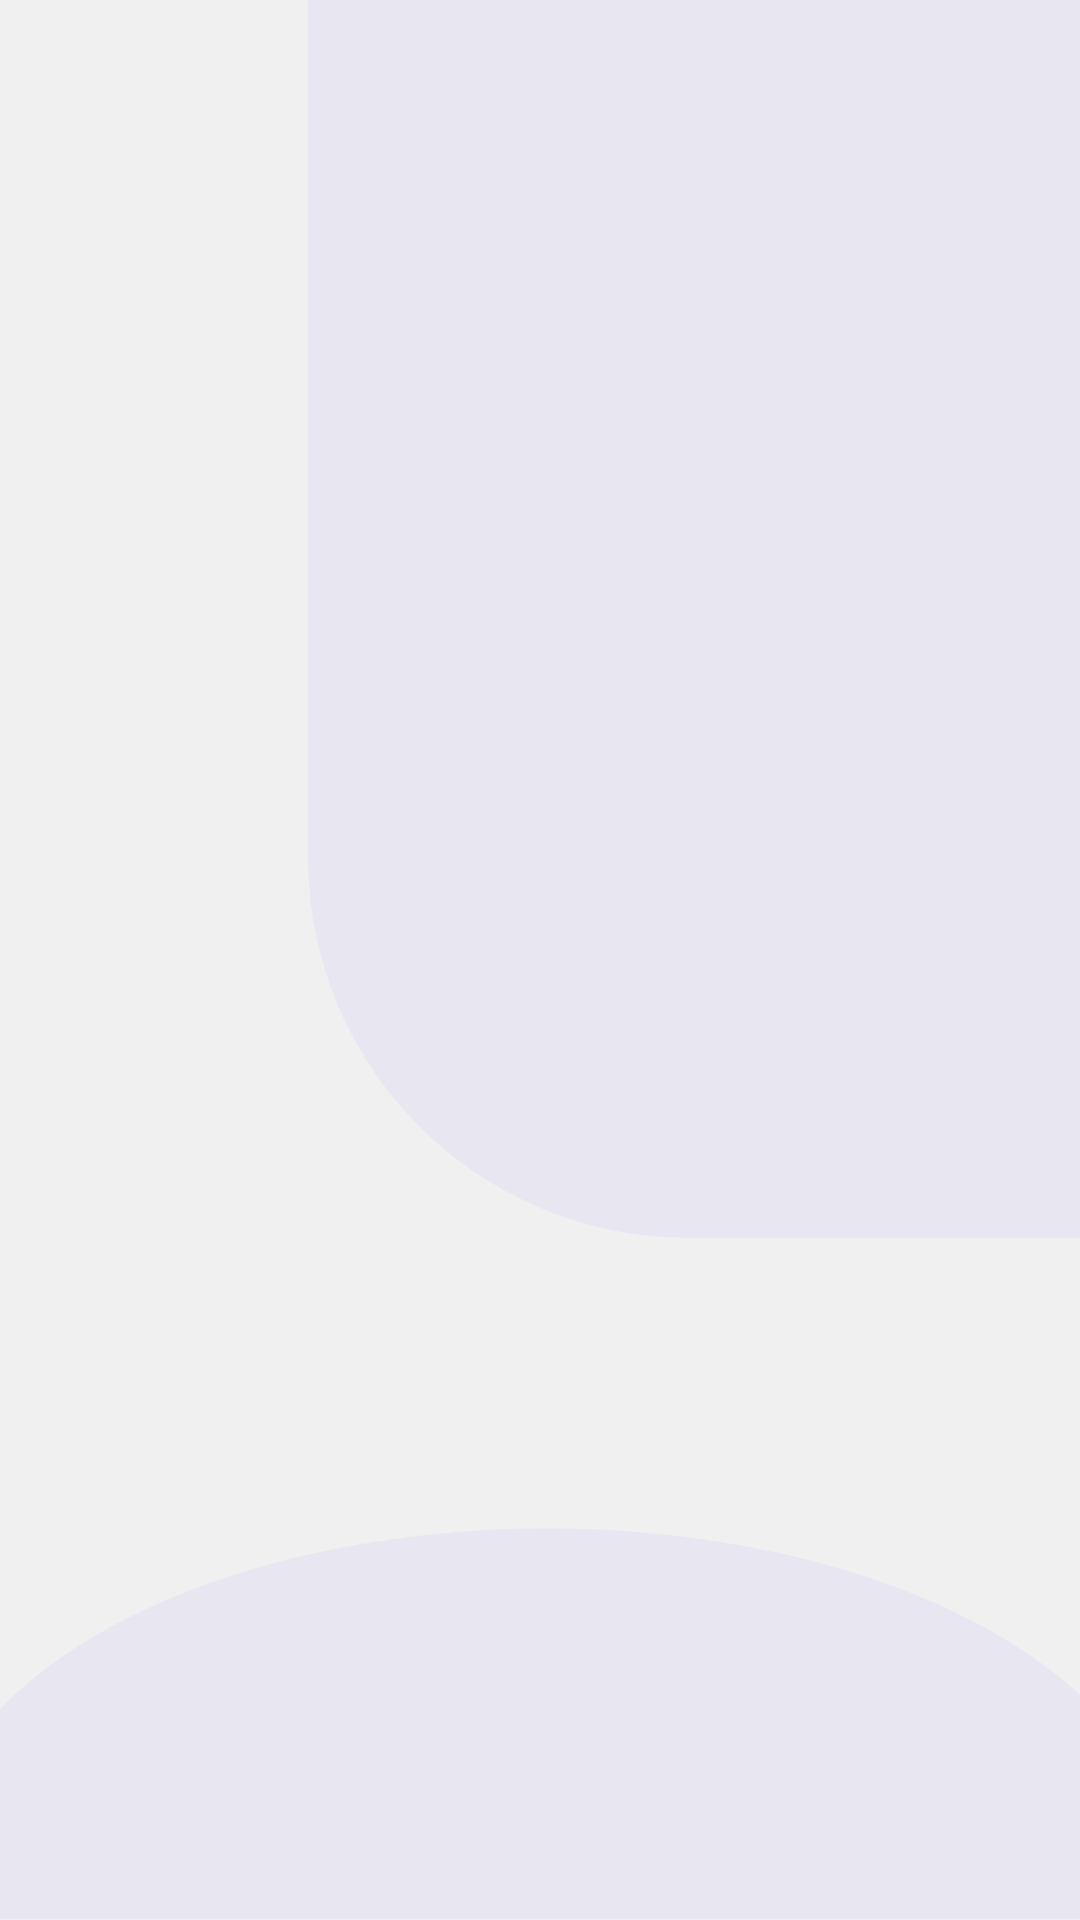

The Android layout XML behind this screen, and the referenced resources:
<!-- AndroidManifest.xml: application theme AppTheme.ActionBarTransparent -->
<!-- res/layout/activity_playlist_fav_songs.xml -->
<?xml version="1.0" encoding="utf-8"?>
<RelativeLayout xmlns:android="http://schemas.android.com/apk/res/android"
    xmlns:app="http://schemas.android.com/apk/res-auto"
    xmlns:tools="http://schemas.android.com/tools"
    android:id="@+id/playlistSongsLayout"
    android:background="@drawable/background_utama"
    android:layout_width="match_parent"
    android:layout_height="match_parent"
    android:padding="15dp"
    tools:context=".Activity.PlaylistSongsActivity">

    <androidx.recyclerview.widget.RecyclerView
        android:id="@+id/favSongsListRView"
        android:layout_width="match_parent"
        android:layout_height="match_parent"
        android:paddingTop="?android:attr/actionBarSize"
        android:translationZ="1dp"
        android:elevation="1dp"/>

    <LinearLayout
        android:id="@+id/emptySongsLayout"
        android:orientation="vertical"
        android:layout_centerInParent="true"
        android:layout_width="240dp"
        android:layout_height="wrap_content"
        android:visibility="gone">

        <ImageView
            android:layout_width="match_parent"
            android:layout_height="240dp"
            android:layout_marginBottom="40dp"
            android:src="@drawable/empty_songs_icon"/>

        <TextView
            style="@style/TextPrimary"
            android:layout_width="wrap_content"
            android:layout_height="wrap_content"
            android:layout_gravity="center_horizontal"
            android:text="Belum ada lagu favorit!"
            android:textSize="23sp"
            android:textStyle="bold"/>

    </LinearLayout>

</RelativeLayout>
<!-- resources referenced by this layout -->
<resources>
  <!-- drawable background_utama: png bitmap (drawable-v24, 91907 bytes) -->
  <!-- drawable empty_songs_icon: png bitmap (drawable-v24, 50425 bytes) -->
  <style name="TextPrimary">
          <item name="android:textColor">@color/colorPrimaryDark</item>
          <item name="android:textSize">32sp</item>
      </style>
  <style name="AppTheme.ActionBarTransparent" parent="AppTheme">
          <item name="android:windowContentOverlay">@null</item>
          <item name="windowActionBarOverlay">true</item>
          <item name="colorPrimary">@android:color/transparent</item>
      </style>
  <color name="colorPrimaryDark">#9A95C6</color>
  <style name="AppTheme" parent="Theme.AppCompat.DayNight">
          
          <item name="actionOverflowButtonStyle">@style/DotsDarkTheme</item>
          <item name="android:itemTextAppearance">@style/myCustomMenuTextApearance</item>
  
          
          
  
          <item name="colorPrimary">@color/colorPrimary</item>
          <item name="colorPrimaryDark">@color/colorPrimaryDark</item>
          <item name="colorAccent">@color/colorAccent</item>
      </style>
  <style name="DotsDarkTheme" parent="@style/Widget.AppCompat.ActionButton.Overflow">
          <item name="android:tint">@color/colorPrimaryDark</item>
      </style>
  <style name="myCustomMenuTextApearance" parent="@android:style/TextAppearance.Widget.IconMenu.Item">
          
          
          <item name="android:textColor">@color/colorPrimaryDark</item>
      </style>
  <color name="colorPrimary">#9A95C6</color>
  <color name="colorAccent">#F2C5EE</color>
</resources>
